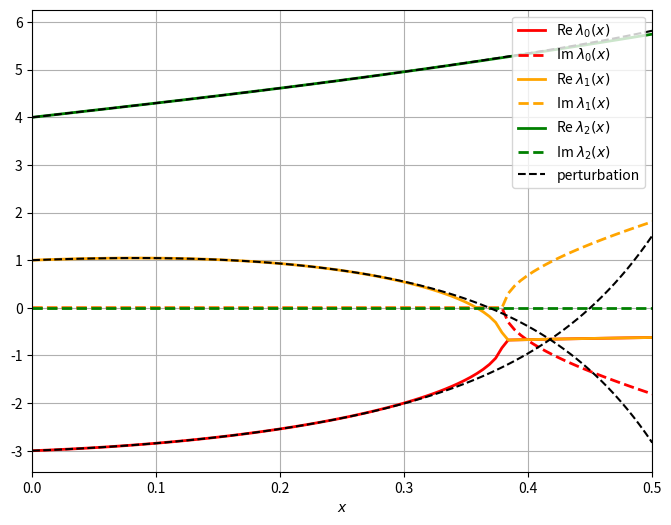

The script that saved this image:
import numpy as np
from matplotlib import pyplot as plt

coeffs1 = [1.0,1.0,-4.666667,-9.555555,-0.75925994,-14.006171,-7.251543,-78.331795,-68.54959,-252.07207] #coefficients for perturbation series of eigenvalue that splits from 1
coeffs1.reverse()
p1= np.poly1d(coeffs1)
coeffs2 = [4.0,3.0,-0.61904764,5.6371894,-4.7553186,0.5315783,-10.987507,28.141384,-19.366415,38.909607]#coefficients for perturbation series of eigenvalue that splits from 4
coeffs2.reverse()
p2 = np.poly1d(coeffs2)
coeffs3 = [-3.0,1.0,5.285714,3.9183674,5.514577,13.474595,18.239044,50.190426,87.915985,213.16255]#coefficients for perturbation series of eigenvalue that splits from -3
coeffs3.reverse()
p3 = np.poly1d(coeffs3)
T0 = np.array([[1.0,0.0,0.0],[0.0,4.0,0.0],[0.0,0.0,-3.0]])
T1 = np.array([[1.0,-1.0,3.0],[-5.0,3.0,2.0],[-4.0,-8.0,1.0]])

def T(x):
    return T0+x*T1

fig, ax= plt.subplots(figsize=(8,6))
X = np.linspace(0,0.5,100)
test = np.array([np.sort(np.linalg.eigvals(T(x))) for x in X]) #numerically calculated

colors = ["red","orange","green"]
for i in range(3):
    labelstr = "Re $\lambda_{}(x)$".format(i)
    labelstr2 = "Im $\lambda_{}(x)$".format(i)
    ax.plot(X,np.real(test[:,i]),zorder=2,color =colors[i],lw=2, label = labelstr)
    ax.plot(X,np.imag(test[:,i]),zorder=2,color =colors[i], ls="--",lw=2, label= labelstr2)

ax.plot(X,p1(X),color="black",zorder=3, ls="--", label="perturbation")
ax.plot(X,p2(X),color="black",zorder=3, ls="--")
ax.plot(X,p3(X),color="black",zorder=3, ls="--")
ax.set_xlabel("$x$")
ax.set_yticks([-3,-2,-1,0,1,2,3,4,5,6])
plt.legend()
ax.set_xlim(0,0.5)
plt.grid(True)
plt.savefig("evals.png",dpi=150)
